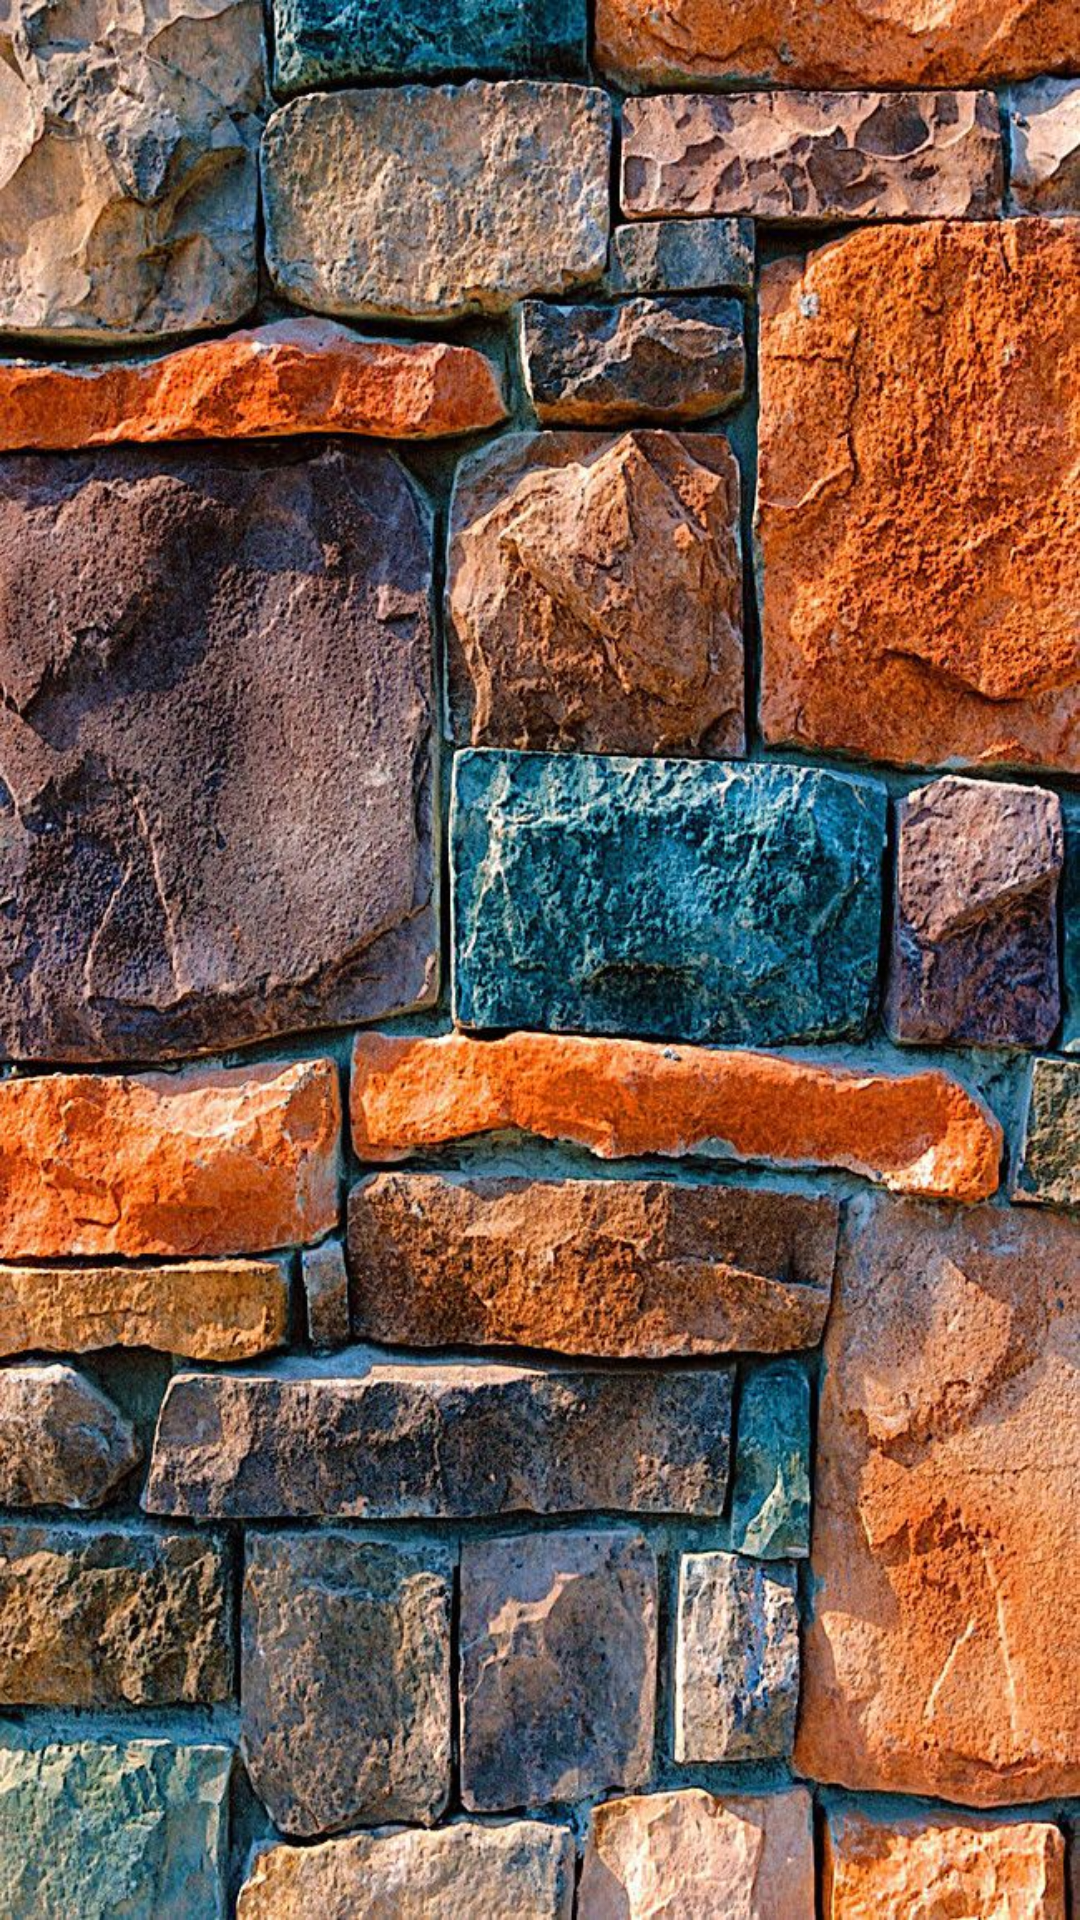

The Android layout XML behind this screen, and the referenced resources:
<!-- AndroidManifest.xml: application theme AppTheme.NoActionBar -->
<!-- res/layout/activity_flashing.xml -->
<?xml version="1.0" encoding="utf-8"?>
<androidx.constraintlayout.widget.ConstraintLayout xmlns:android="http://schemas.android.com/apk/res/android"
    xmlns:app="http://schemas.android.com/apk/res-auto"
    xmlns:tools="http://schemas.android.com/tools"
    android:layout_width="match_parent"
    android:layout_height="match_parent"
    tools:context=".Flashing"
    android:background="@drawable/p2">
    <ImageView
        android:layout_width="match_parent"
        android:layout_height="match_parent"
        android:id="@+id/imageactivity"/>
</androidx.constraintlayout.widget.ConstraintLayout>
<!-- resources referenced by this layout -->
<resources>
  <!-- drawable p2: jpeg bitmap (drawable, 368372 bytes) -->
  <style name="AppTheme.NoActionBar">
          <item name="windowActionBar">false</item>
          <item name="windowNoTitle">true</item>
          <item name="colorPrimaryDark">@color/colorpink</item>
  
      </style>
  <color name="colorpink">#b30047</color>
</resources>
